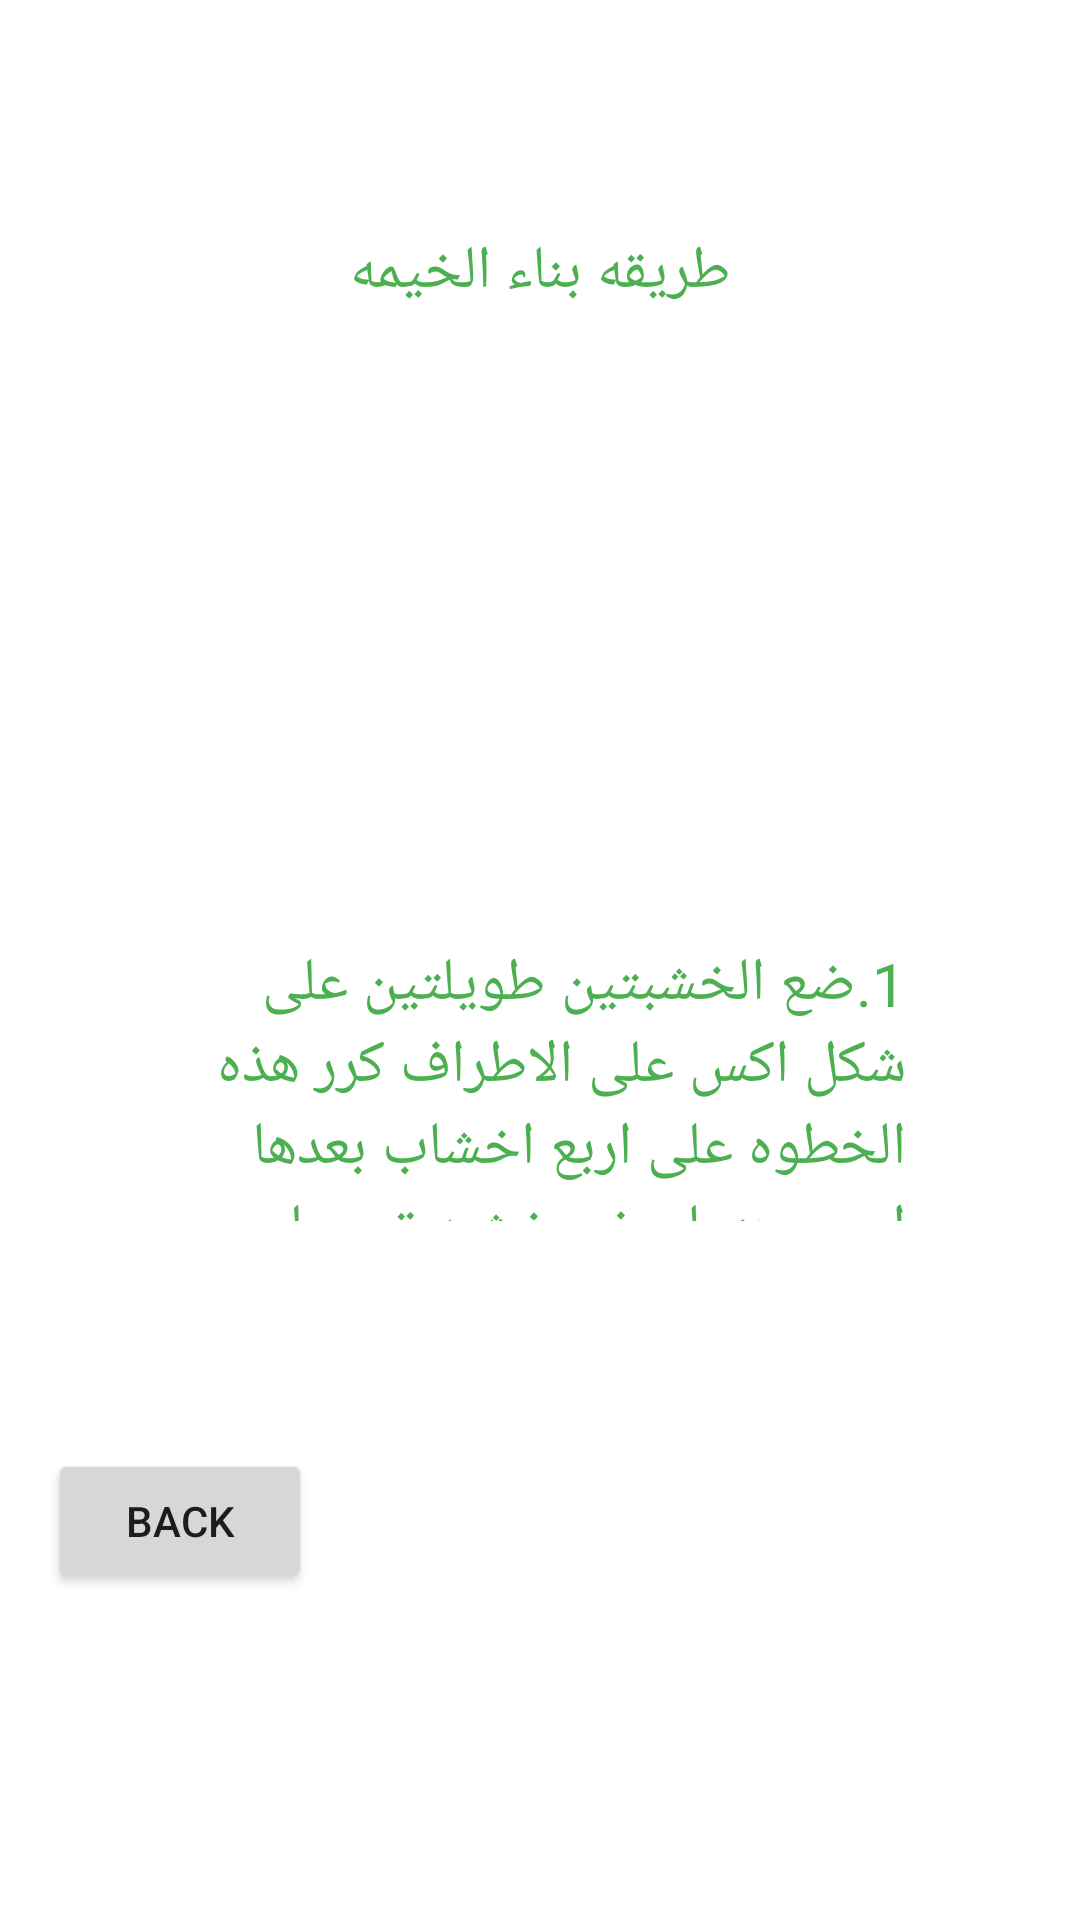

Reconstruct the res/layout file that produces this screen, plus the resources it refers to.
<!-- AndroidManifest.xml: application theme Theme.APP_Android -->
<!-- res/layout/fragment_tent.xml -->
<FrameLayout xmlns:android="http://schemas.android.com/apk/res/android"
    xmlns:app="http://schemas.android.com/apk/res-auto"
    xmlns:tools="http://schemas.android.com/tools"
    android:layout_width="match_parent"
    android:layout_height="match_parent"
    tools:context="mainpackage.TentFragment">

    

    <androidx.constraintlayout.widget.ConstraintLayout
        android:layout_width="match_parent"
        android:layout_height="match_parent">

        <Button
            android:id="@+id/bt1"
            android:layout_width="wrap_content"
            android:layout_height="wrap_content"
            android:layout_marginStart="16dp"
            android:layout_marginBottom="33dp"
            android:text="back"
            app:layout_constraintBottom_toBottomOf="parent"
            app:layout_constraintStart_toStartOf="parent"
            app:layout_constraintTop_toBottomOf="@+id/textView5" />

        <TextView
            android:id="@+id/textView2"
            android:layout_width="wrap_content"
            android:layout_height="wrap_content"
            android:layout_marginTop="77dp"
            android:layout_marginBottom="110dp"
            android:text="طريقه بناء الخيمه"
            android:textColor="@color/green"
            android:textSize="20dp"
            app:layout_constraintBottom_toTopOf="@+id/textView5"
            app:layout_constraintEnd_toEndOf="parent"
            app:layout_constraintStart_toStartOf="parent"
            app:layout_constraintTop_toTopOf="parent" />

        <TextView
            android:id="@+id/textView5"
            android:layout_width="0dp"
            android:layout_height="0dp"
            android:layout_marginStart="58dp"
            android:layout_marginTop="100dp"
            android:layout_marginEnd="58dp"
            android:layout_marginBottom="233dp"
            android:text="1.ضع الخشبتين طويلتين على شكل اكس على الاطراف كرر هذه الخطوه على اربع اخشاب بعدها ابعد بينهما وضع خشبه تمر على الاكسين وضع قطعه قماش على طول الخيمه "
            android:textColor="@color/green"
            android:textSize="20dp"
            app:layout_constraintBottom_toBottomOf="parent"
            app:layout_constraintEnd_toEndOf="parent"
            app:layout_constraintStart_toStartOf="parent"
            app:layout_constraintTop_toBottomOf="@+id/textView2" />

    </androidx.constraintlayout.widget.ConstraintLayout>

</FrameLayout>
<!-- resources referenced by this layout -->
<resources>
  <color name="green">#4CAF50</color>
  <style name="Theme.APP_Android" parent="Theme.MaterialComponents.DayNight.DarkActionBar">
          
          <item name="colorPrimary">@color/purple_500</item>
          <item name="colorPrimaryVariant">@color/purple_700</item>
          <item name="colorOnPrimary">@color/white</item>
          
          <item name="colorSecondary">@color/teal_200</item>
          <item name="colorSecondaryVariant">@color/teal_700</item>
          <item name="colorOnSecondary">@color/black</item>
          
          <item name="android:statusBarColor">?attr/colorPrimaryVariant</item>
          
      </style>
  <color name="purple_500">#FF6200EE</color>
  <color name="purple_700">#FF3700B3</color>
  <color name="white">#FFFFFFFF</color>
  <color name="teal_200">#FF03DAC5</color>
  <color name="teal_700">#FF018786</color>
  <color name="black">#FF000000</color>
</resources>
